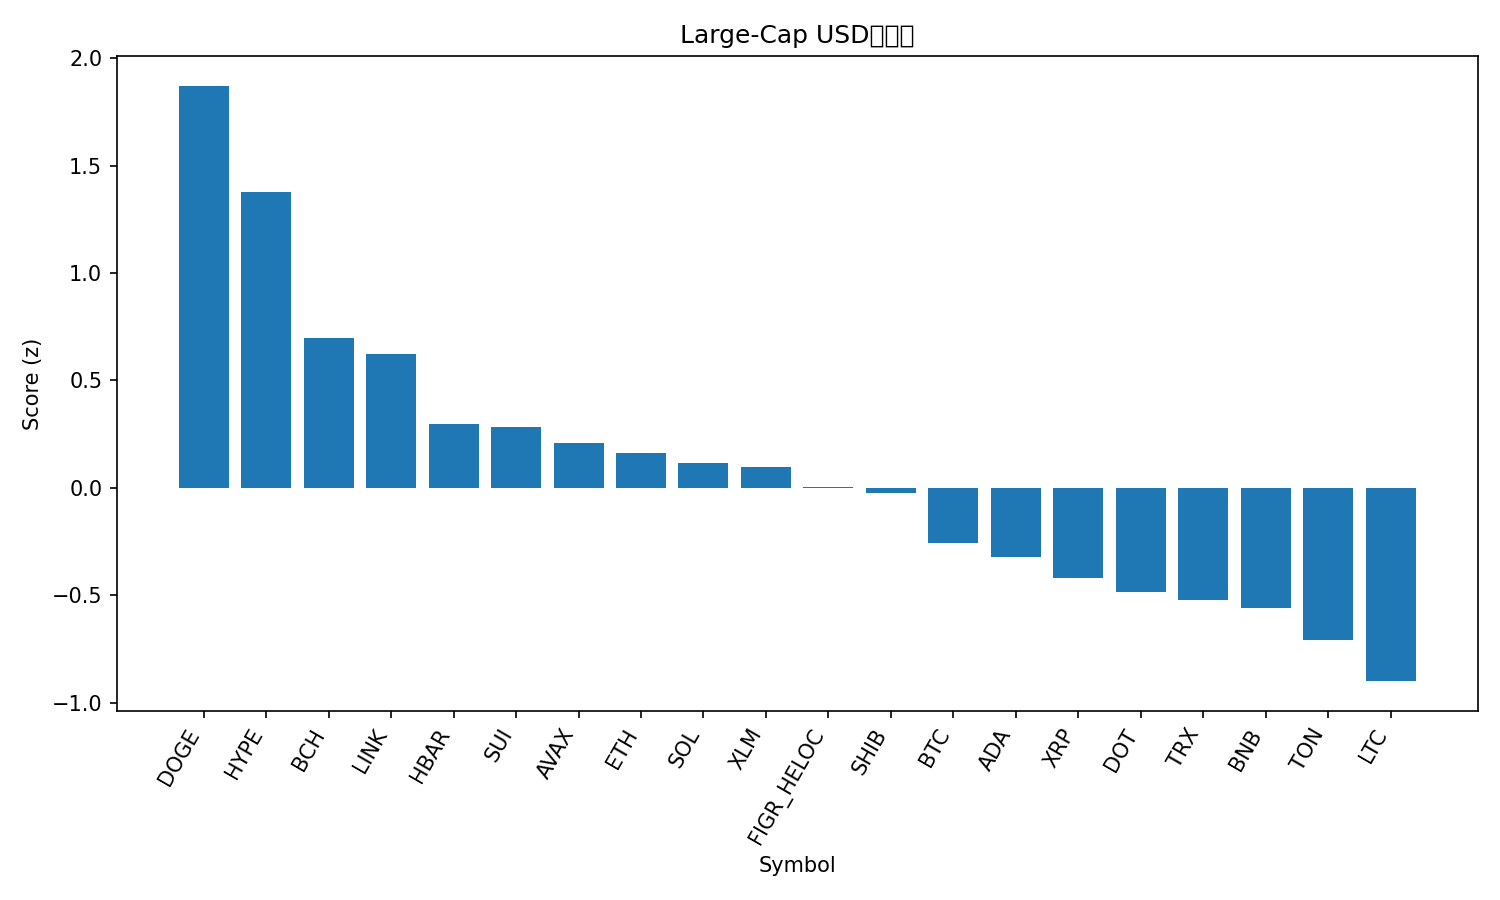

The data file committed next to this chart (first rows):
rank, name, symbol, price, pct_1h, pct_24h, pct_7d, pct_1h_vs_btc, pct_24h_vs_btc, pct_7d_vs_btc, market_cap_rank, market_cap, volume_usd, score
1, Dogecoin, DOGE, 0.2554, 1.289, 4.726, 20.07, 0.6392, 3.453, 15.81, 8, 38547752476, 3645317568, 1.873
2, Hyperliquid, HYPE, 56.73, 1.462, 2.033, 26.2, 0.8122, 0.7601, 21.94, 14, 15347876145, 900275989, 1.38
3, Bitcoin Cash, BCH, 596.7, 1.276, 2.835, 1.086, 0.6261, 1.562, -3.175, 23, 11874695534, 680598513, 0.6967
4, Chainlink, LINK, 24.37, 0.7443, 3.587, 8.309, 0.09415, 2.313, 4.048, 13, 16521307761, 1057777758, 0.6228
5, Hedera, HBAR, 0.2393, 0.5303, 2.817, 12.56, -0.1198, 1.544, 8.298, 25, 10148050904, 261898830, 0.2968
6, Sui, SUI, 3.66, 0.8982, 1.651, 12.03, 0.2481, 0.3774, 7.766, 18, 13067798393, 1027303087, 0.2816
7, Avalanche, AVAX, 29.15, 0.9625, 0.5219, 19.3, 0.3124, -0.7513, 15.04, 21, 12305861267, 1097218480, 0.21
8, Ethereum, ETH, 4455, 0.714, 2.509, 3.499, 0.06392, 1.235, -0.7626, 2, 537363916100, 33441667564, 0.1646
9, Solana, SOL, 228, 0.6338, 1.841, 12.57, -0.01635, 0.5676, 8.311, 6, 123598694092, 9986973579, 0.1161
10, Stellar, XLM, 0.3942, 0.242, 3.17, 11.63, -0.4081, 1.897, 7.365, 20, 12526824380, 317248583, 0.09485
11, Figure Heloc, FIGR_HELOC, 1.036, 0.0, 4.397, 3.784, -0.6501, 3.124, -0.4772, 19, 12829509665, 41642955, 0.004196
12, Shiba Inu, SHIB, 1.322e-05, 0.6913, 1.597, 9.282, 0.04117, 0.3234, 5.02, 31, 7791606813, 228943046, -0.02299
13, Bitcoin, BTC, 115253, 0.6501, 1.273, 4.261, 0.0, 0.0, 0.0, 1, 2294762600704, 43661504725, -0.2584
14, Cardano, ADA, 0.8904, 0.7001, 0.5266, 10.05, 0.05002, -0.7466, 5.793, 11, 32526015198, 1262801748, -0.3228
15, XRP, XRP, 3.03, 0.3116, 1.637, 7.682, -0.3385, 0.3633, 3.421, 3, 180422677614, 5185350939, -0.4219
16, Polkadot, DOT, 4.25, 0.2557, 1.181, 12.57, -0.3944, -0.0919, 8.307, 34, 6463160808, 277163129, -0.484
17, TRON, TRX, 0.346, 0.194, 2.125, 3.342, -0.4561, 0.852, -0.9196, 10, 32751255706, 840465505, -0.5246
18, BNB, BNB, 900.9, 0.4889, 0.8012, 6.277, -0.1612, -0.4721, 2.016, 5, 125321300424, 1224738935, -0.5582
19, Toncoin, TON, 3.19, 0.2618, 1.369, 2.821, -0.3883, 0.09598, -1.441, 29, 8205153760, 180965833, -0.7105
20, Litecoin, LTC, 116, 0.498, -0.1861, 4.88, -0.1521, -1.459, 0.619, 27, 8850865567, 675445348, -0.9001
21, Cronos, CRO, 0.2595, -0.1102, 0.181, -2.149, -0.7603, -1.092, -6.411, 28, 8718847355, 126285067, -1.597
